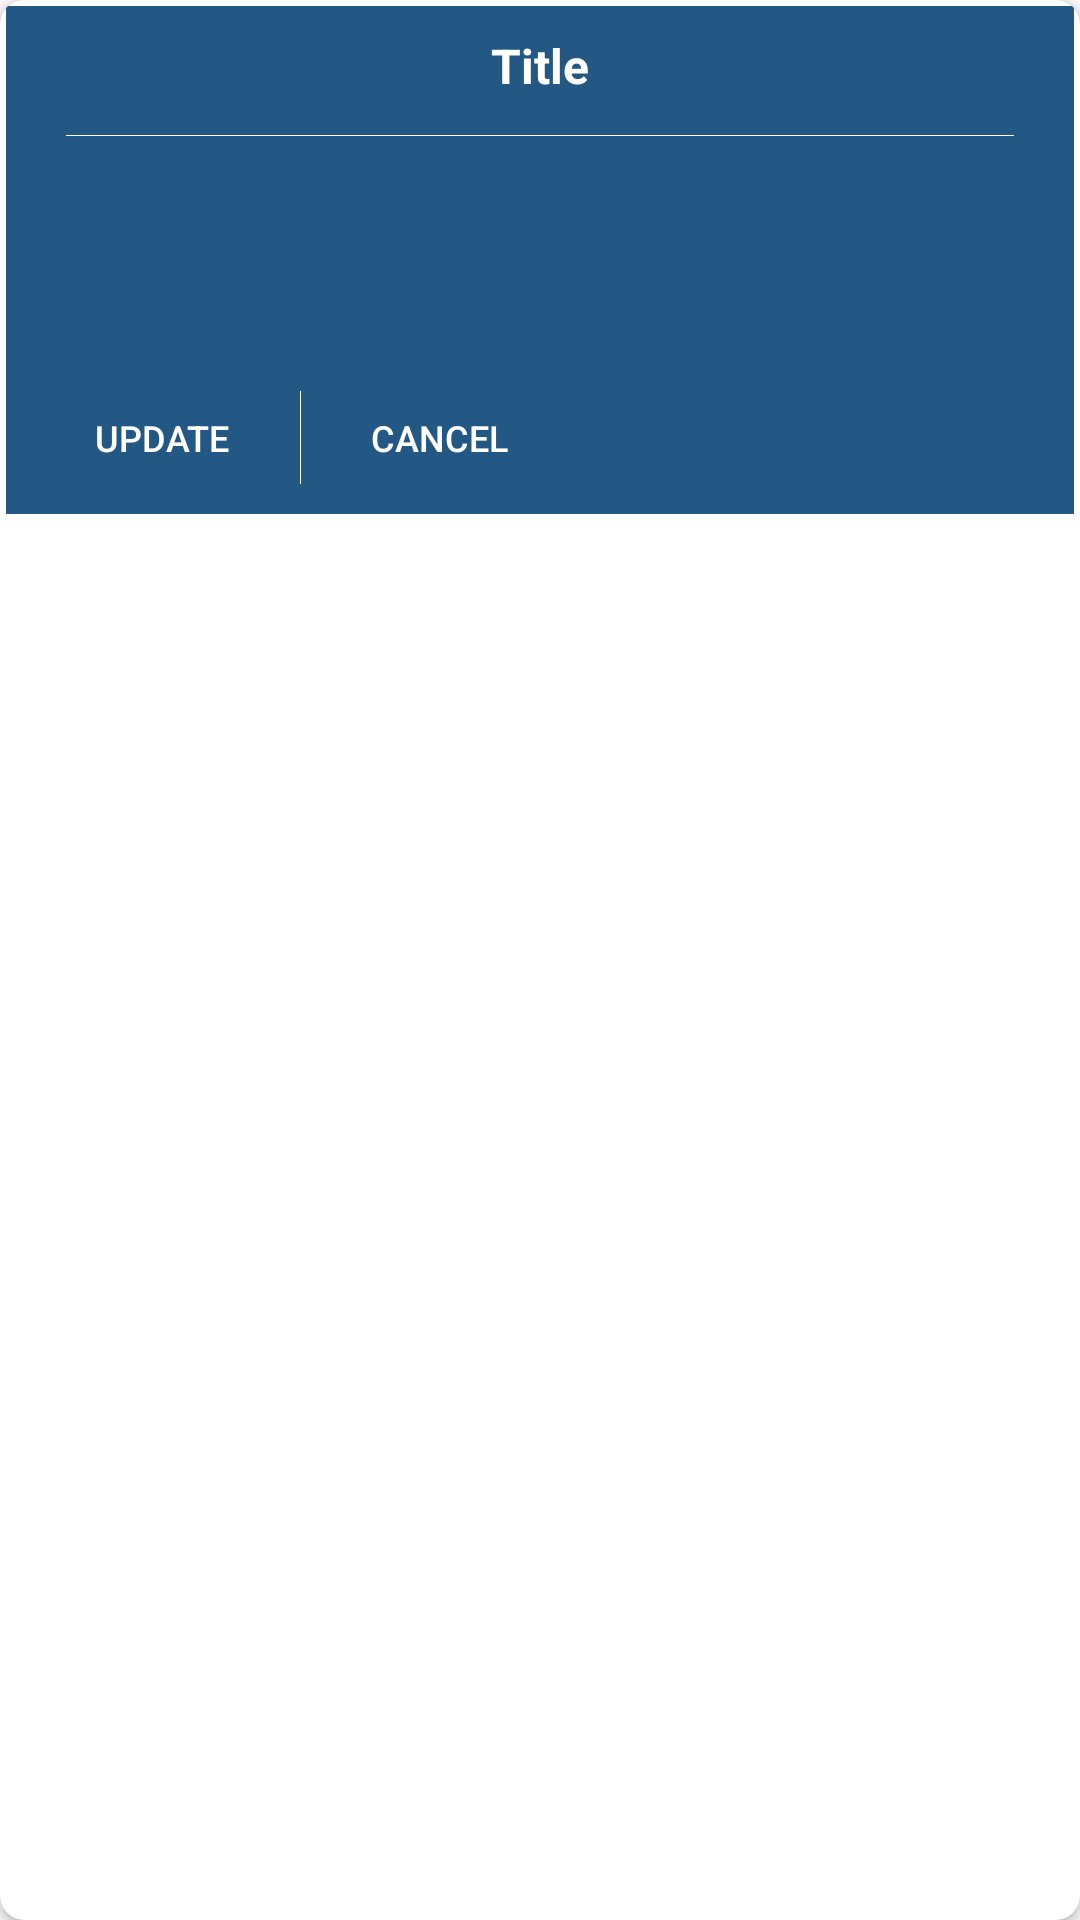

Here is an Android app screen rendered from its layout file. Give the layout XML and the strings, colors and styles it references.
<!-- AndroidManifest.xml: application theme AppTheme -->
<!-- res/layout/dialog_update_profile.xml -->
<?xml version="1.0" encoding="utf-8"?>
<android.support.v7.widget.CardView xmlns:android="http://schemas.android.com/apk/res/android"
    android:layout_width="match_parent"
    android:layout_height="wrap_content"
    xmlns:app="http://schemas.android.com/apk/res-auto"
    app:cardCornerRadius="8dp"
    app:contentPadding="2dp"
    app:cardBackgroundColor="@color/white"
    >
    <LinearLayout
        android:layout_width="match_parent"
        android:layout_height="wrap_content"
        android:orientation="vertical"
        android:background="@color/colorPrimary"
        >
        <TextView
            android:id="@+id/tv_title"
            android:layout_width="match_parent"
            android:layout_height="40dp"
            android:textColor="@color/white"
            android:gravity="center"
            android:textSize="16sp"
            android:textStyle="bold"
            android:singleLine="true"
            android:text="Title"
            />
        <View
            android:layout_width="match_parent"
            android:layout_height="1px"
            android:background="@color/white"
            android:layout_marginRight="20dp"
            android:layout_marginLeft="20dp"
            android:layout_marginTop="3dp"
            android:layout_marginBottom="20dp"/>

        <FrameLayout
            android:layout_width="match_parent"
            android:layout_height="wrap_content"
            android:layout_marginLeft="15dp"
            android:layout_marginRight="15dp"
            android:layout_marginBottom="15dp"

            >
            <LinearLayout
                android:layout_width="match_parent"
                android:layout_height="wrap_content"
                android:orientation="vertical"
                >
                <EditText
                    android:id="@+id/edt_update"
                    android:layout_width="match_parent"
                    android:layout_height="40dp"
                    android:background="@drawable/edt_sign_bg"
                    android:singleLine="true"
                    android:paddingLeft="5dp"
                    android:paddingRight="5dp"
                    android:textColor="@color/black"
                    android:textColorHint="@color/gray2"
                    />
                <EditText
                    android:id="@+id/edt_newPassword"
                    android:layout_width="match_parent"
                    android:layout_height="40dp"
                    android:background="@drawable/edt_sign_bg"
                    android:singleLine="true"
                    android:paddingLeft="5dp"
                    android:paddingRight="5dp"
                    android:textColor="@color/black"
                    android:textColorHint="@color/gray2"
                    android:layout_marginTop="5dp"
                    android:inputType="textPassword"
                    android:visibility="gone"
                    android:hint="@string/new_password"
                    />
            </LinearLayout>

        </FrameLayout>
        <LinearLayout
            android:layout_width="wrap_content"
            android:layout_height="wrap_content"
            android:orientation="horizontal"
            android:padding="8dp"
            >
            <Button
                android:id="@+id/btn_update"
                android:layout_width="wrap_content"
                android:layout_height="35dp"
                android:textColor="@color/white"
                android:background="@color/transparent"
                android:text="@string/update"
                android:textSize="12sp"

                />
            <View
                android:layout_width="1px"
                android:layout_height="match_parent"
                android:layout_marginRight="2dp"
                android:layout_marginLeft="2dp"

                android:background="@color/white"
                android:layout_marginTop="2dp"
                android:layout_marginBottom="2dp"
                android:layout_gravity="center_vertical"/>

            <Button
                android:id="@+id/btn_close"
                android:layout_width="wrap_content"
                android:layout_height="35dp"
                android:textColor="@color/white"
                android:background="@color/transparent"
                android:text="@string/cancel"
                android:textSize="12sp"
                />
        </LinearLayout>

    </LinearLayout>
</android.support.v7.widget.CardView>
<!-- resources referenced by this layout -->
<resources>
  <color name="black">#000000</color>
  <color name="colorPrimary">#235784</color>
  <color name="gray2">#e0e0e0</color>
  <color name="transparent">#00000000</color>
  <color name="white">#ffffff</color>
  <string name="cancel">Cancel</string>
  <string name="new_password">New Password</string>
  <string name="update">Update</string>
  <style name="AppTheme" parent="Theme.AppCompat.Light.NoActionBar">
          
          <item name="colorPrimary">@color/colorPrimary</item>
          <item name="colorPrimaryDark">@color/colorPrimaryDark</item>
          <item name="colorAccent">@color/colorAccent</item>
      </style>
  <color name="colorPrimaryDark">#235784</color>
  <color name="colorAccent">#235784</color>
</resources>
